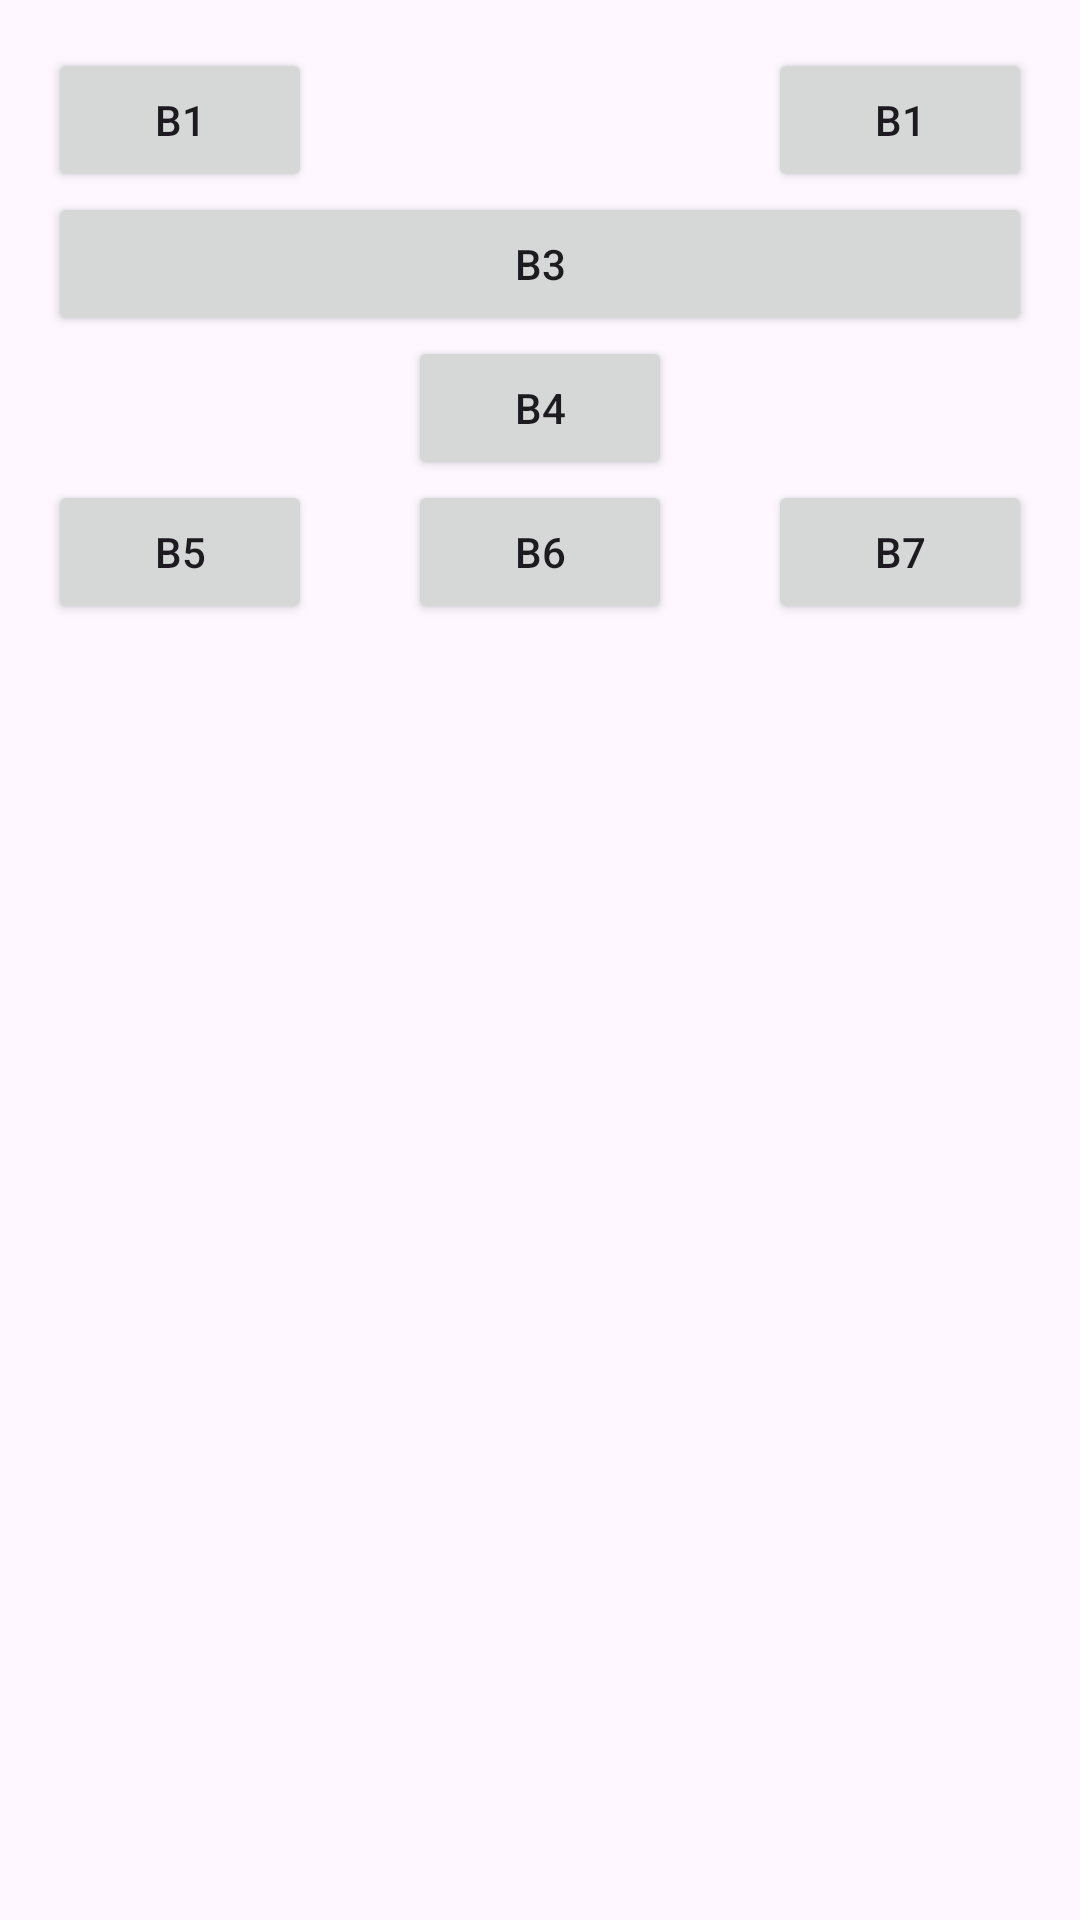

This screen was rendered from an Android layout file. Write that file and the resources it references.
<!-- AndroidManifest.xml: application theme Theme.CampusExpenseManager -->
<!-- res/layout/activity_grid_layout_2.xml -->
<?xml version="1.0" encoding="utf-8"?>
<GridLayout xmlns:android="http://schemas.android.com/apk/res/android"
    android:layout_width="match_parent"
    android:layout_height="match_parent"
    android:padding="16dp"
    android:rowCount="5"
    android:columnCount="3">
    <Button
        android:layout_width="wrap_content"
        android:layout_height="wrap_content"
        android:text="B1"
        android:layout_row="0"
        android:layout_column="0"
        android:layout_gravity=""/>
    <Button
        android:layout_width="wrap_content"
        android:layout_height="wrap_content"
        android:text="B1"
        android:layout_row="0"
        android:layout_column="2"
        android:layout_gravity=""/>
    <Button
        android:layout_width="wrap_content"
        android:layout_height="wrap_content"
        android:text="B3"
        android:layout_row="2"
        android:layout_column="0"
        android:layout_columnSpan="3"
        android:layout_gravity="top|fill_horizontal"/>

    <Button
        android:layout_width="wrap_content"
        android:layout_height="wrap_content"
        android:layout_row="3"
        android:layout_column="1"
        android:layout_gravity="top|center"
        android:text="B4" />
    <Button
        android:layout_width="wrap_content"
        android:layout_height="wrap_content"
        android:text="B5"
        android:layout_row="4"
        android:layout_column="0"
        android:layout_gravity="top"/>
    <Button
        android:layout_width="wrap_content"
        android:layout_height="wrap_content"
        android:text="B6"
        android:layout_row="4"
        android:layout_column="1"
        android:layout_gravity="top|center"/>
    <Button
        android:layout_width="wrap_content"
        android:layout_height="wrap_content"
        android:text="B7"
        android:layout_row="4"
        android:layout_column="2"
        android:layout_gravity="top"/>
</GridLayout>
<!-- resources referenced by this layout -->
<resources>
  <style name="Theme.CampusExpenseManager" parent="Base.Theme.CampusExpenseManager" />
  <style name="Base.Theme.CampusExpenseManager" parent="Theme.Material3.DayNight.NoActionBar">
          
          
          <item name="colorPrimary">@color/gray</item>
          <item name="colorPrimaryVariant">@color/gray</item>
          <item name="colorOnPrimary">@color/gray</item>
          
          <item name="colorSecondary">@color/gray</item>
          <item name="colorSecondaryVariant">@color/gray</item>
          <item name="colorOnSecondary">@color/gray</item>
          
          <item name="android:statusBarColor">?attr/colorPrimaryVariant</item>
          
      </style>
  <color name="gray">#100C0C</color>
</resources>
